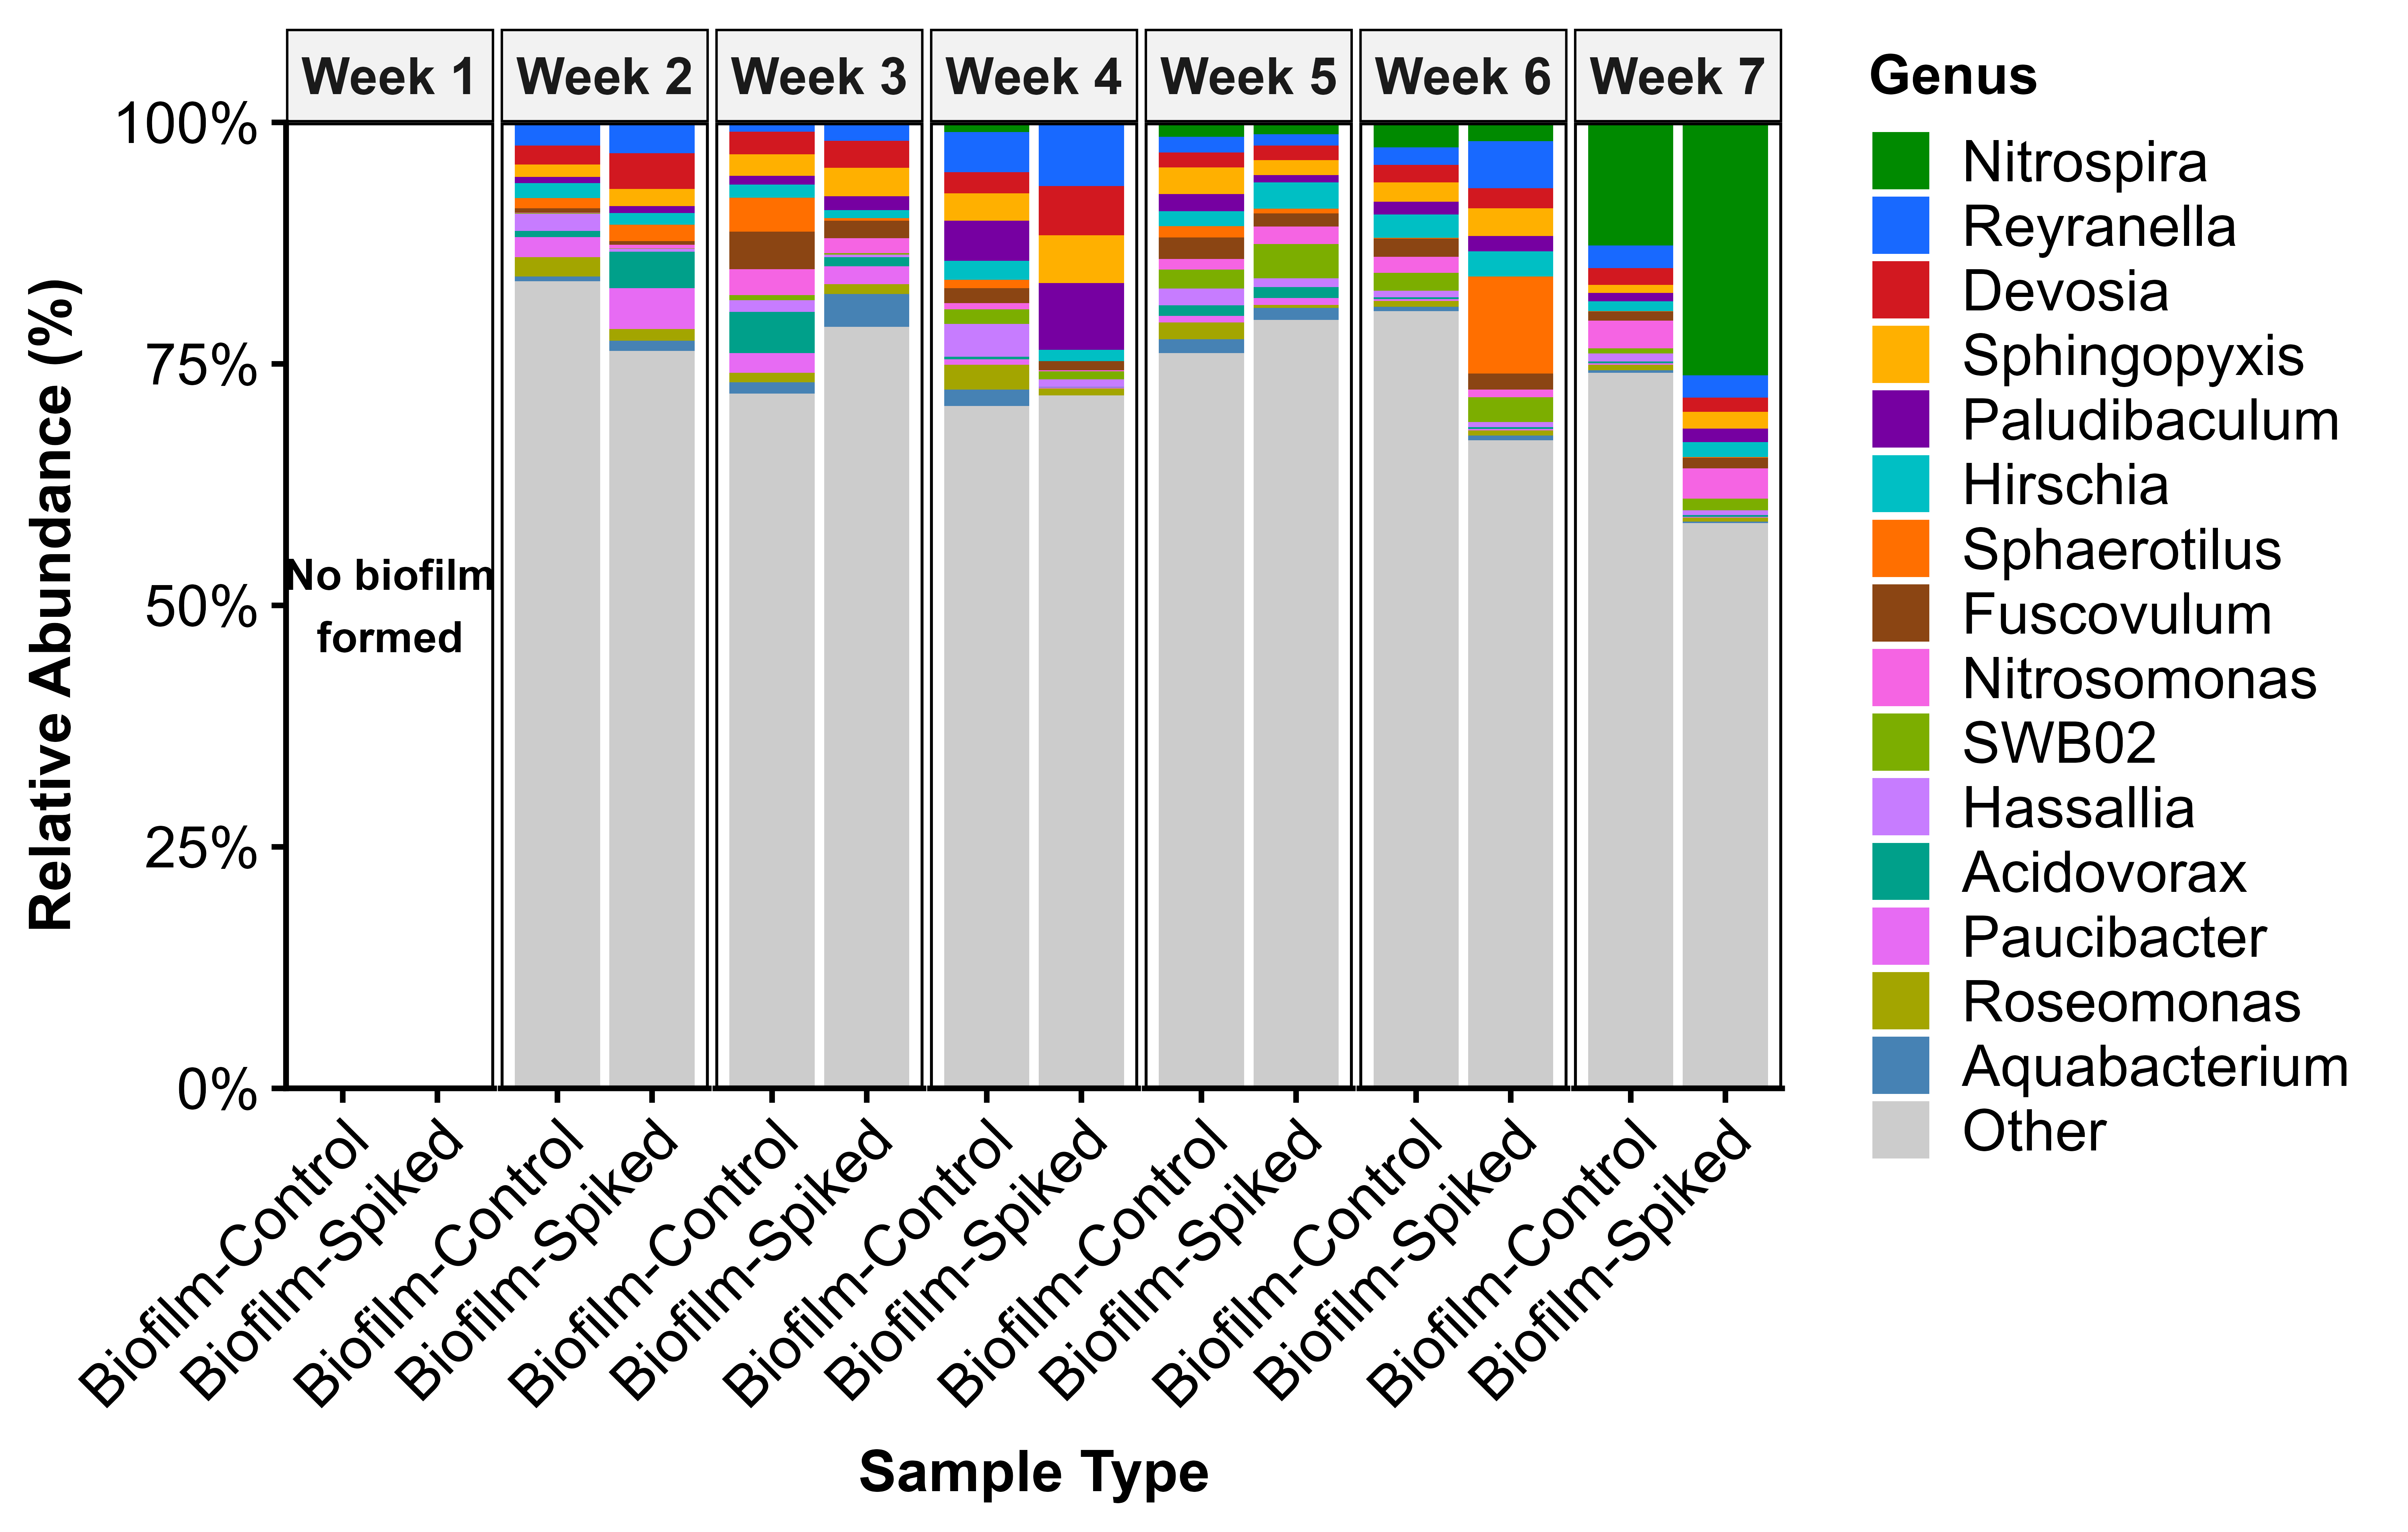

Data behind this chart, as committed beside it:
SampleWeek, SampleType, Genus, Abundance
Week 2, Biofilm-Control, Other, 0.8354
Week 2, Biofilm-Control, Reyranella, 0.02377
Week 2, Biofilm-Control, Paucibacter, 0.02089
Week 2, Biofilm-Control, Roseomonas, 0.01986
Week 2, Biofilm-Control, Devosia, 0.01957
Week 2, Biofilm-Control, Hassallia, 0.01788
Week 2, Biofilm-Control, Hirschia, 0.0156
Week 2, Biofilm-Control, Sphingopyxis, 0.01319
Week 2, Biofilm-Control, Sphaerotilus, 0.01059
Week 2, Biofilm-Control, Paludibaculum, 0.00628
Week 2, Biofilm-Control, Acidovorax, 0.006243
Week 2, Biofilm-Control, Aquabacterium, 0.005234
Week 2, Biofilm-Control, Fuscovulum, 0.004322
Week 2, Biofilm-Control, SWB02, 0.0005542
Week 2, Biofilm-Control, Nitrosomonas, 0.0005172
Week 2, Biofilm-Control, Nitrospira, 7.38870759189705e-05
Week 2, Biofilm-Spiked, Other, 0.7633
Week 2, Biofilm-Spiked, Paucibacter, 0.04241
Week 2, Biofilm-Spiked, Acidovorax, 0.03776
Week 2, Biofilm-Spiked, Devosia, 0.03735
Week 2, Biofilm-Spiked, Reyranella, 0.03139
Week 2, Biofilm-Spiked, Sphingopyxis, 0.01757
Week 2, Biofilm-Spiked, Sphaerotilus, 0.0168
Week 2, Biofilm-Spiked, Roseomonas, 0.0121
Week 2, Biofilm-Spiked, Hirschia, 0.01206
Week 2, Biofilm-Spiked, Aquabacterium, 0.01061
Week 2, Biofilm-Spiked, Paludibaculum, 0.007365
Week 2, Biofilm-Spiked, Nitrosomonas, 0.003851
Week 2, Biofilm-Spiked, Fuscovulum, 0.003703
Week 2, Biofilm-Spiked, Hassallia, 0.002989
Week 2, Biofilm-Spiked, SWB02, 0.0004039
Week 2, Biofilm-Spiked, Nitrospira, 0.0003097
Week 3, Biofilm-Control, Other, 0.7191
Week 3, Biofilm-Control, Acidovorax, 0.04279
Week 3, Biofilm-Control, Fuscovulum, 0.0389
Week 3, Biofilm-Control, Sphaerotilus, 0.03512
Week 3, Biofilm-Control, Nitrosomonas, 0.02702
Week 3, Biofilm-Control, Devosia, 0.02326
Week 3, Biofilm-Control, Sphingopyxis, 0.02241
Week 3, Biofilm-Control, Paucibacter, 0.02031
Week 3, Biofilm-Control, Hirschia, 0.01349
Week 3, Biofilm-Control, Aquabacterium, 0.01193
Week 3, Biofilm-Control, Hassallia, 0.0119
Week 3, Biofilm-Control, Roseomonas, 0.009837
Week 3, Biofilm-Control, Paludibaculum, 0.009061
Week 3, Biofilm-Control, Reyranella, 0.008711
Week 3, Biofilm-Control, SWB02, 0.005238
Week 3, Biofilm-Control, Nitrospira, 0.0009325
Week 3, Biofilm-Spiked, Other, 0.7882
Week 3, Biofilm-Spiked, Aquabacterium, 0.03408
Week 3, Biofilm-Spiked, Sphingopyxis, 0.02977
Week 3, Biofilm-Spiked, Devosia, 0.02769
Week 3, Biofilm-Spiked, Paucibacter, 0.0186
Week 3, Biofilm-Spiked, Fuscovulum, 0.01822
Week 3, Biofilm-Spiked, Reyranella, 0.01686
Week 3, Biofilm-Spiked, Nitrosomonas, 0.01527
Week 3, Biofilm-Spiked, Paludibaculum, 0.01426
Week 3, Biofilm-Spiked, Roseomonas, 0.01024
Week 3, Biofilm-Spiked, Acidovorax, 0.009292
Week 3, Biofilm-Spiked, Hirschia, 0.008378
... 132 more rows
